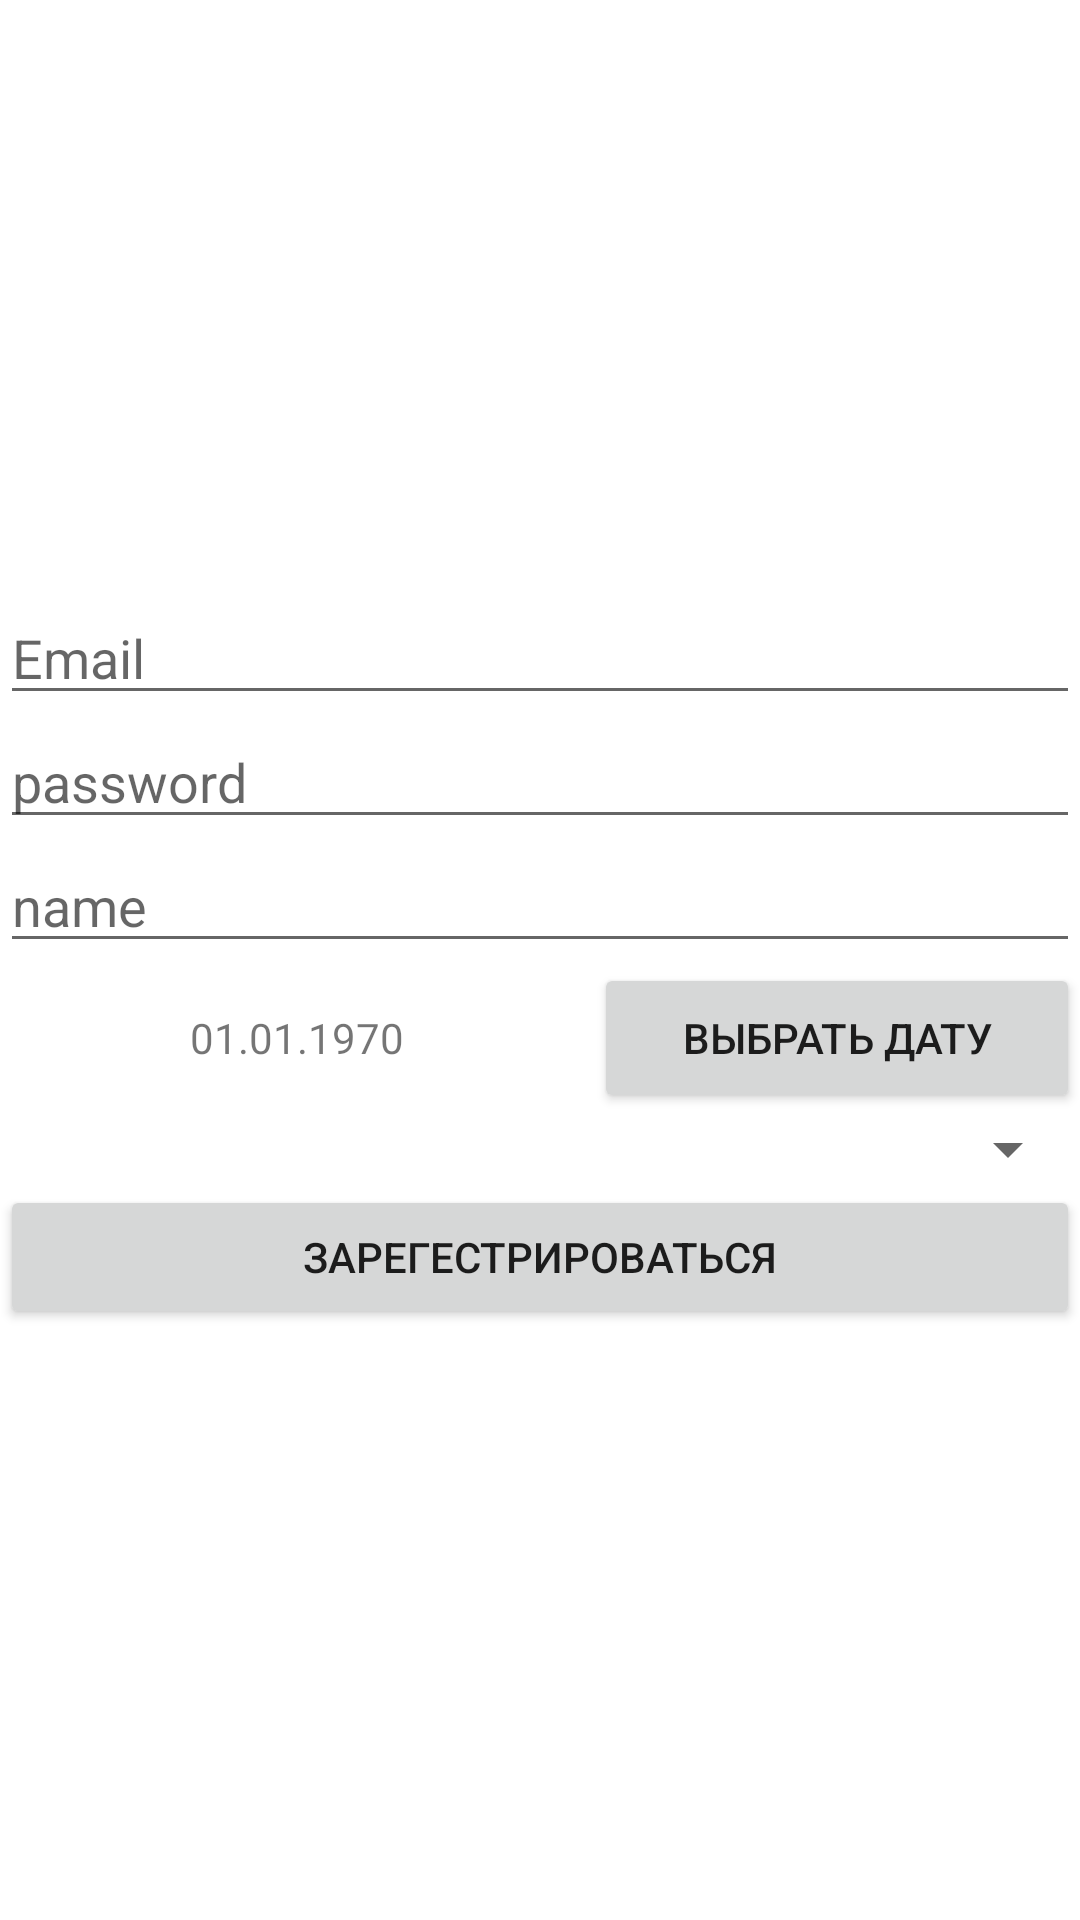

Reconstruct the res/layout file that produces this screen, plus the resources it refers to.
<!-- AndroidManifest.xml: application theme Theme.GetHoumie -->
<!-- res/layout/activity_registration_via_email.xml -->
<?xml version="1.0" encoding="utf-8"?>
<LinearLayout
    android:orientation="vertical"
    android:gravity="center"
    xmlns:android="http://schemas.android.com/apk/res/android" android:layout_width="match_parent"
    android:layout_height="match_parent">

    <EditText
        android:id="@+id/reg_via_email_email"
        android:hint="Email"
        android:layout_width="match_parent"
        android:layout_height="wrap_content">
    </EditText>
    <EditText
        android:hint="password"
        android:inputType="textPassword"
        android:id="@+id/reg_via_email_pass"
        android:layout_width="match_parent"
        android:layout_height="wrap_content">
    </EditText>
    <EditText
        android:hint="name"
        android:id="@+id/reg_via_email_name"
        android:layout_width="match_parent"
        android:layout_height="wrap_content">
    </EditText>

    <LinearLayout
        android:weightSum="1"
        android:gravity="center"
        android:orientation="horizontal"
        android:layout_width="match_parent"
        android:layout_height="50dp">

        <TextView
            android:gravity="center"
            android:text="01.01.1970"
            android:id="@+id/reg_via_email_birth"
            android:layout_weight="0.45"
            android:layout_width="match_parent"
            android:layout_height="match_parent">
        </TextView>

        <Button
            android:layout_weight="0.55"
            android:id="@+id/reg_via_email_btn_birth"
            android:layout_width="match_parent"
            android:layout_height="match_parent"
            android:text="Выбрать дату"
            android:onClick="setDate">
        </Button>
    </LinearLayout>

    <Spinner
        android:id="@+id/reg_via_email_gender"
        android:layout_width="match_parent"
        android:layout_height="wrap_content">
    </Spinner>

    <Button
        android:id="@+id/reg_via_email_btn_registration"
        android:text="Зарегестрироваться"
        android:layout_width="match_parent"
        android:layout_height="wrap_content">
    </Button>

</LinearLayout>
<!-- resources referenced by this layout -->
<resources>
  <style name="Theme.GetHoumie" parent="Theme.MaterialComponents.DayNight.DarkActionBar">
          
          <item name="colorPrimary">@color/purple_500</item>
          <item name="colorPrimaryVariant">@color/purple_700</item>
          <item name="colorOnPrimary">@color/white</item>
          
          <item name="colorSecondary">@color/teal_200</item>
          <item name="colorSecondaryVariant">@color/teal_700</item>
          <item name="colorOnSecondary">@color/black</item>
          
          <item name="android:statusBarColor" tools:targetApi="l">?attr/colorPrimaryVariant</item>
          
      </style>
  <!-- not gathered from this repository: default colours our renderer supplied (Android Studio template values) -->
  <color name="purple_500">#FF6200EE</color>
  <color name="purple_700">#FF3700B3</color>
  <color name="teal_200">#FF03DAC5</color>
  <color name="teal_700">#FF018786</color>
  <color name="black">#FF000000</color>
  <color name="white">#FFFFFFFF</color>
</resources>
